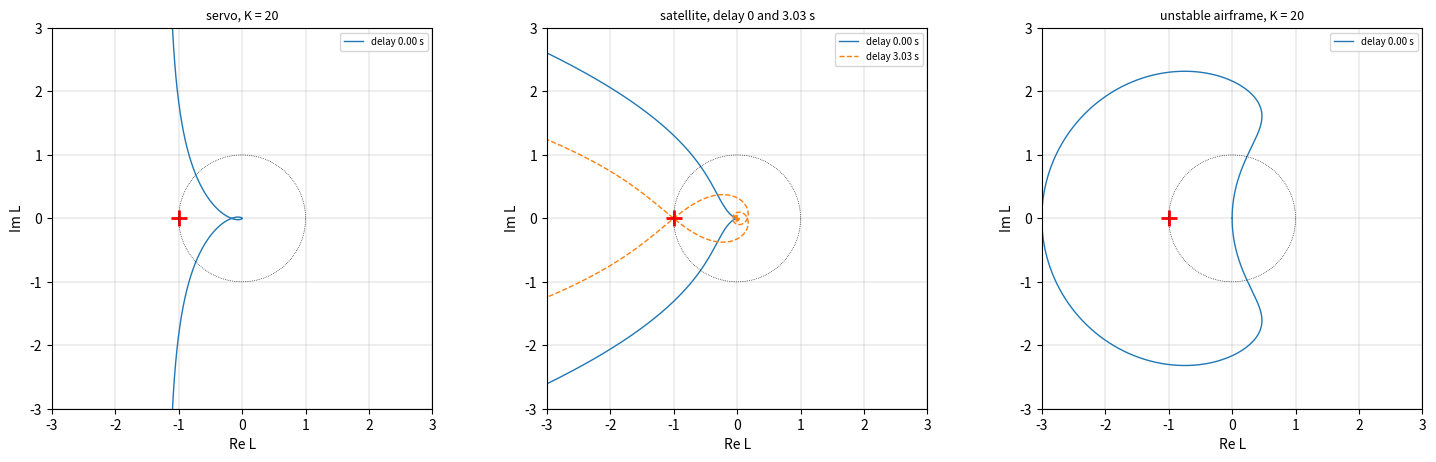

Here is the Python script that generated this plot:
"""P09.10 Nyquist & Stability Margins: reference solution.

The Nyquist criterion counts the unstable closed-loop poles of 1 + L(s) from the open-loop frequency
response alone: map a contour enclosing the right half plane through L, count how many times the image
encircles -1 clockwise (N), add the number of open-loop poles in the right half plane (P), and
Z = N + P closed-loop poles are unstable. Because it needs only L(j omega), it works for loops that
contain a pure time delay, where there is no characteristic polynomial to factor. The distances of the
curve from -1 are the gain, phase and delay margins.

Three representative aerospace loops (typical numbers, not one vehicle's data):

* a control-surface servo, L = K / (s (tau_m s + 1)(tau_f s + 1)), tau_m = 0.05 s (motor and
  linkage), tau_f = 0.01 s (driver and sensor filter): one pole on the imaginary axis (s = 0);
* a reaction-wheel satellite, single axis J theta'' = torque, with a PD controller and a derivative
  filter, L = Kp (Td s + 1) e^{-sT} / (J s^2 (tau s + 1)): a double pole at s = 0 and an optional
  computation and actuation delay T;
* a statically unstable airframe (pitch, with a relaxed-stability margin) under PD control,
  L = K (s + 3) / ((s - 2)(s + 10)): P = 1, so stability needs one counterclockwise encirclement.

This module builds, from scratch:

* the Nyquist D-contour with small semicircular indentations to the right of imaginary-axis poles;
* the winding number of the image about -1 (sum of wrapped angle increments) and Z = N + P;
* the gain margin (at the phase crossover, L real and negative), the phase margin (at the gain
  crossover, |L| = 1) and the delay margin PM / omega_gc;
* a Pade approximant of the delay, used only in the tests as an independent route to the closed-loop
  poles of the delayed loop.

Units: s, rad/s; the servo gain K in 1/s; satellite J in kg m^2, Kp in N m/rad.

Run:  python solution.py [out_dir]     (prints the lesson's tables, writes nyquist_margins.png)
Test: AEFS_IMPL=solution pytest curriculum/phase-09/lesson-10-nyquist-stability-margins
"""
from __future__ import annotations

import sys
from math import factorial
from pathlib import Path

import numpy as np

TAU_M, TAU_F = 0.05, 0.01           # s, servo motor and filter
J_SAT, TD_SAT, TAU_SAT = 10.0, 10.0, 1.0   # kg m^2, s, s (satellite PD with derivative filter)
KP_SAT = 0.3162                      # N m / rad, puts the gain crossover near 0.316 rad/s


# ---------------------------------------------------------------- given helpers

def poly_add(p: np.ndarray, q: np.ndarray) -> np.ndarray:
    """Sum of two polynomials (highest power first)."""
    p, q = np.atleast_1d(np.asarray(p, dtype=float)), np.atleast_1d(np.asarray(q, dtype=float))
    n = max(p.size, q.size)
    return np.concatenate([np.zeros(n - p.size), p]) + np.concatenate([np.zeros(n - q.size), q])


def tf_eval(num: np.ndarray, den: np.ndarray, s: np.ndarray | complex) -> np.ndarray:
    """num(s)/den(s) at complex s."""
    return np.polyval(num, s) / np.polyval(den, s)


def servo_loop(K: float, tau_m: float = TAU_M, tau_f: float = TAU_F) -> tuple[np.ndarray, np.ndarray]:
    """(num, den) of L = K / (s (tau_m s + 1)(tau_f s + 1))."""
    return np.array([K]), np.convolve(np.convolve([1.0, 0.0], [tau_m, 1.0]), [tau_f, 1.0])


def satellite_loop(kp: float = KP_SAT, td: float = TD_SAT, tau: float = TAU_SAT, J: float = J_SAT) -> tuple[np.ndarray, np.ndarray]:
    """(num, den) of L = kp (td s + 1) / (J s^2 (tau s + 1)) (without the delay)."""
    return kp * np.array([td, 1.0]), np.convolve([J, 0.0, 0.0], [tau, 1.0])


def unstable_airframe_loop(K: float) -> tuple[np.ndarray, np.ndarray]:
    """(num, den) of L = K (s + 3) / ((s - 2)(s + 10))."""
    return K * np.array([1.0, 3.0]), np.convolve([1.0, -2.0], [1.0, 10.0])


def pade_delay(T: float, order: int = 6) -> tuple[np.ndarray, np.ndarray]:
    """(num, den) of the [order/order] Pade approximant of e^{-sT} (highest power first).

    den = sum_k c_k (sT)^k, num = sum_k c_k (-sT)^k, c_k = (2n - k)! n! / ((2n)! k! (n - k)!).
    """
    n = order
    c = np.array([factorial(2 * n - k) * factorial(n) / (factorial(2 * n) * factorial(k) * factorial(n - k)) for k in range(n + 1)])
    den = (c * T ** np.arange(n + 1))[::-1]
    num = (c * (-T) ** np.arange(n + 1))[::-1]
    return num, den


# ---------------------------------------------------------------- the contour and its image

def imag_axis_poles(den: np.ndarray, tol: float = 1e-8) -> np.ndarray:
    """Sorted distinct imaginary parts omega_k of the poles of 1/den on the imaginary axis (|Re| < tol)."""
    r = np.roots(den) if len(den) > 1 else np.array([])
    w = np.sort(r[np.abs(r.real) < tol].imag)
    out = []
    for x in w:
        if not out or abs(x - out[-1]) > 1e-6:
            out.append(float(x))
    return np.array(out)


def nyquist_contour(den: np.ndarray, R: float = 1e4, eps: float = 1e-4, n_axis: int = 40000, n_arc: int = 400) -> np.ndarray:
    """Points of the clockwise Nyquist D-contour: up the imaginary axis from -jR to +jR, detouring
    around each imaginary-axis pole j omega_k along s = j omega_k + eps e^{j phi}, phi from -90 to +90
    deg (to the right, so the pole stays outside), then back along s = R e^{j phi}, phi from +90 to -90 deg.

    The axis points are spaced uniformly in asinh(omega) (logarithmic for large |omega|), with extra
    points packed logarithmically near each indentation.
    """
    wk = imag_axis_poles(den)
    g = np.linspace(-np.arcsinh(R), np.arcsinh(R), n_axis)
    w = np.sinh(g)
    extra = [w]
    for x in wk:
        d = np.geomspace(eps, max(1.0, 10 * eps), 400)
        extra += [x - d, x + d]
    w = np.unique(np.concatenate(extra))
    w = w[(w >= -R) & (w <= R)]
    for x in wk:
        w = w[np.abs(w - x) >= eps * (1 - 1e-9)]
    pieces = []
    phi = np.linspace(-np.pi / 2, np.pi / 2, n_arc)
    lo = -R
    for x in list(wk) + [None]:
        hi = R if x is None else x - eps
        seg = w[(w >= lo) & (w <= hi)]
        pieces.append(1j * seg)
        if x is not None:
            pieces.append(1j * x + eps * np.exp(1j * phi))
            lo = x + eps
    pieces.append(R * np.exp(1j * np.linspace(np.pi / 2, -np.pi / 2, n_arc)))
    return np.concatenate(pieces)


def loop_on_contour(num: np.ndarray, den: np.ndarray, s: np.ndarray, delay: float = 0.0) -> np.ndarray:
    """L(s) e^{-s delay} at the contour points."""
    return tf_eval(num, den, s) * np.exp(-s * delay)


def winding_number(z: np.ndarray, point: complex = -1.0 + 0j) -> float:
    """Net number of counterclockwise turns of the closed curve z (last point joined to the first)
    about `point`: the sum of the wrapped angle increments divided by 2 pi."""
    d = np.concatenate([z, z[:1]]) - point
    dphi = np.angle(d[1:] / d[:-1])
    return float(np.sum(dphi) / (2 * np.pi))


def rhp_poles(den: np.ndarray) -> int:
    """P: number of open-loop poles with positive real part."""
    return int(np.sum(np.roots(den).real > 1e-9)) if len(den) > 1 else 0


def nyquist_count(num: np.ndarray, den: np.ndarray, delay: float = 0.0, **contour_kw) -> tuple[int, int, int]:
    """Return (N, P, Z): N clockwise encirclements of -1 by L(s) e^{-s delay} on the D-contour,
    P open-loop right-half-plane poles, Z = N + P closed-loop right-half-plane poles."""
    s = nyquist_contour(den, **contour_kw)
    wn = winding_number(loop_on_contour(num, den, s, delay))
    N = -int(np.round(wn))
    P = rhp_poles(den)
    return N, P, N + P


# ---------------------------------------------------------------- margins

def _freq_grid(w_min: float = 1e-4, w_max: float = 1e4, n: int = 20000) -> np.ndarray:
    return np.geomspace(w_min, w_max, n)


def phase_margin(num: np.ndarray, den: np.ndarray, delay: float = 0.0, w: np.ndarray | None = None) -> tuple[float, float]:
    """Return (PM in degrees, omega_gc) at the lowest-frequency gain crossover |L(j omega)| = 1 (refined by
    bisection on log |L|). PM = 180 deg + arg L(j omega_gc), wrapped to (-180, 180]. (nan, nan) if |L|
    never crosses 1 on the grid."""
    w = _freq_grid() if w is None else w
    L = lambda x: tf_eval(num, den, 1j * x) * np.exp(-1j * x * delay)
    m = np.log(np.abs(L(w)))
    idx = np.flatnonzero(np.sign(m[:-1]) != np.sign(m[1:]))
    if idx.size == 0:
        return float("nan"), float("nan")
    lo, hi = w[idx[0]], w[idx[0] + 1]
    flo = np.log(abs(L(lo)))
    for _ in range(100):
        mid = np.sqrt(lo * hi)
        fm = np.log(abs(L(mid)))
        if np.sign(fm) == np.sign(flo):
            lo, flo = mid, fm
        else:
            hi = mid
    wgc = float(np.sqrt(lo * hi))
    pm = np.degrees(np.angle(L(wgc))) + 180.0
    pm = (pm + 180.0) % 360.0 - 180.0
    return float(pm), wgc


def phase_crossovers(num: np.ndarray, den: np.ndarray, delay: float = 0.0, w: np.ndarray | None = None,
                     min_mag: float = 1e-3) -> list[tuple[float, float]]:
    """Frequencies omega > 0 where L(j omega) crosses the negative real axis, with |L| there:
    [(omega_pc, |L(j omega_pc)|), ...], found by sign changes of Im L with Re L < 0 and bisection.
    Crossings where |L| < min_mag (a gain margin above 60 dB) are ignored: they cannot matter, and a
    delayed loop spirals through thousands of them."""
    w = _freq_grid() if w is None else w
    L = lambda x: tf_eval(num, den, 1j * x) * np.exp(-1j * x * delay)
    Lw = L(w)
    out = []
    for i in np.flatnonzero(np.sign(Lw.imag[:-1]) != np.sign(Lw.imag[1:])):
        if (Lw.real[i] >= 0 and Lw.real[i + 1] >= 0) or max(abs(Lw[i]), abs(Lw[i + 1])) < min_mag:
            continue
        lo, hi = w[i], w[i + 1]
        flo = L(lo).imag
        for _ in range(100):
            mid = 0.5 * (lo + hi)
            fm = L(mid).imag
            if np.sign(fm) == np.sign(flo):
                lo, flo = mid, fm
            else:
                hi = mid
        wpc = 0.5 * (lo + hi)
        Lpc = L(wpc)
        if Lpc.real < 0:
            out.append((float(wpc), float(abs(Lpc))))
    return out


def gain_margin(num: np.ndarray, den: np.ndarray, delay: float = 0.0, w: np.ndarray | None = None) -> tuple[float, float]:
    """Return (GM as a factor, omega_pc): 1/|L| at the phase crossover where |L| is largest (the first
    point on the negative real axis the curve would push through -1 as the gain rises).
    (inf, nan) if the curve never crosses the negative real axis for omega > 0."""
    pc = phase_crossovers(num, den, delay, w)
    if not pc:
        return float("inf"), float("nan")
    wpc, mag = max(pc, key=lambda p: p[1])
    return 1.0 / mag, wpc


def delay_margin(pm_deg: float, w_gc: float) -> float:
    """Largest extra pure delay [s] the loop tolerates: PM (in rad) / omega_gc."""
    return float(np.radians(pm_deg) / w_gc)


def margins(num: np.ndarray, den: np.ndarray, delay: float = 0.0) -> dict[str, float]:
    """All three margins: GM (factor), GM_db, w_pc, PM (deg), w_gc, DM (s)."""
    gm, wpc = gain_margin(num, den, delay)
    pm, wgc = phase_margin(num, den, delay)
    return {"GM": gm, "GM_db": 20 * np.log10(gm) if np.isfinite(gm) else np.inf, "w_pc": wpc,
            "PM": pm, "w_gc": wgc, "DM": delay_margin(pm, wgc) if np.isfinite(pm) else np.nan}


# ---------------------------------------------------------------- the lesson's numbers

def closed_loop_rhp_roots(num: np.ndarray, den: np.ndarray, delay: float = 0.0, pade_order: int = 8) -> int:
    """Closed-loop right-half-plane roots from the characteristic polynomial (the delay replaced by
    its Pade approximant). The independent route against which Z = N + P is checked."""
    if delay > 0:
        pn, pd = pade_delay(delay, pade_order)
        num, den = np.convolve(num, pn), np.convolve(den, pd)
    return int(np.sum(np.roots(poly_add(den, num)).real > 1e-9))


def main(out_dir: str | Path = ".") -> None:
    """Print the lesson's tables and save nyquist_margins.png in out_dir."""
    import matplotlib
    matplotlib.use("Agg")
    import matplotlib.pyplot as plt

    out_dir = Path(out_dir)
    out_dir.mkdir(parents=True, exist_ok=True)

    Kc = (TAU_M + TAU_F) / (TAU_M * TAU_F)
    print(f"servo L = K / (s ({TAU_M} s + 1)({TAU_F} s + 1)); Routh: stable for K < (tau_m + tau_f)/(tau_m tau_f) = {Kc:.1f} 1/s, "
          f"phase crossover 1/sqrt(tau_m tau_f) = {1 / np.sqrt(TAU_M * TAU_F):.3f} rad/s")
    for K in (5.0, 20.0, 60.0, 119.0, 121.0, 200.0):
        num, den = servo_loop(K)
        N, P, Z = nyquist_count(num, den)
        m = margins(num, den)
        print(f"  K = {K:6.1f}: N = {N:+d}, P = {P}, Z = {Z}, roots in RHP {closed_loop_rhp_roots(num, den)}; "
              f"GM = {m['GM']:.4f} ({m['GM_db']:+.2f} dB) at {m['w_pc']:.3f} rad/s, PM = {m['PM']:+.2f} deg at {m['w_gc']:.3f} rad/s, "
              f"DM = {1e3 * m['DM']:.2f} ms")

    num, den = satellite_loop()
    m = margins(num, den)
    print(f"\nsatellite L = {KP_SAT} ({TD_SAT} s + 1) / ({J_SAT} s^2 ({TAU_SAT} s + 1)), double pole at 0: "
          f"GM = {m['GM']}, PM = {m['PM']:.2f} deg at {m['w_gc']:.4f} rad/s, DM = {m['DM']:.3f} s")
    for T in (0.0, 0.5, 0.9 * m["DM"], 1.1 * m["DM"], 2 * m["DM"]):
        N, P, Z = nyquist_count(num, den, delay=T)
        mT = margins(num, den, delay=T)
        print(f"  delay {T:6.3f} s: N = {N:+d}, P = {P}, Z = {Z}; Pade(8) closed loop RHP roots {closed_loop_rhp_roots(num, den, T)}; "
              f"PM {mT['PM']:+7.2f} deg")
    s_gc = 1j * m["w_gc"]
    print(f"  |1 + L(j w_gc) e^(-j w_gc DM)| = {abs(1 + tf_eval(num, den, s_gc) * np.exp(-s_gc * m['DM'])):.2e} (the curve passes through -1)")

    print("\nunstable airframe L = K (s + 3)/((s - 2)(s + 10)), P = 1; closed loop s^2 + (8 + K) s + (3K - 20): stable for K > 20/3 = 6.667")
    for K in (3.0, 6.0, 7.0, 20.0, 100.0):
        num, den = unstable_airframe_loop(K)
        N, P, Z = nyquist_count(num, den)
        pm, wgc = phase_margin(num, den)
        f0 = -1 / tf_eval(num, den, 0.0).real
        verdict = (f"gain may fall to {f0:.3f} times this value ({20 * np.log10(f0):+.2f} dB) before instability" if f0 < 1
                   else f"gain must rise by a factor {f0:.3f} for stability")
        print(f"  K = {K:6.1f}: L(0) = {tf_eval(num, den, 0.0).real:+.3f}, N = {N:+d}, P = {P}, Z = {Z}, roots in RHP "
              f"{closed_loop_rhp_roots(num, den)}; PM = {pm:+.2f} deg at {wgc:.3f} rad/s; {verdict}")

    fig, axes = plt.subplots(1, 3, figsize=(15, 4.6))
    for ax, (name, (num, den), delay, lim) in zip(axes, [
        ("servo, K = 20", servo_loop(20.0), 0.0, 3.0),
        (f"satellite, delay 0 and {m['DM']:.2f} s", satellite_loop(), None, 3.0),
        ("unstable airframe, K = 20", unstable_airframe_loop(20.0), 0.0, 3.0)]):
        s = nyquist_contour(den)
        for T, style in (((0.0, "-"), (m["DM"], "--")) if delay is None else ((delay, "-"),)):
            Lc = loop_on_contour(num, den, s, T)
            Lc = np.where(np.abs(Lc) > 50, np.nan, Lc)
            ax.plot(Lc.real, Lc.imag, style, lw=1, label=f"delay {T:.2f} s")
        ax.plot([-1], [0], "r+", ms=12, mew=2)
        uc = np.exp(1j * np.linspace(0, 2 * np.pi, 200))
        ax.plot(uc.real, uc.imag, "k:", lw=0.5)
        ax.set_xlim(-lim, lim); ax.set_ylim(-lim, lim); ax.set_aspect("equal")
        ax.set_xlabel("Re L"); ax.set_ylabel("Im L"); ax.set_title(name, fontsize=9); ax.legend(fontsize=7); ax.grid(lw=0.3)
    fig.tight_layout()
    fig.savefig(out_dir / "nyquist_margins.png", dpi=130)
    plt.close(fig)
    print(f"saved {out_dir / 'nyquist_margins.png'}")


if __name__ == "__main__":
    main(sys.argv[1] if len(sys.argv) > 1 else ".")
